Run: headless pygame with SDL's dummy video driver; simulated clock (each Clock.tick advances the game by its frame time, no real sleeping); random seed 0; keys injected as events and as key.get_pressed() state; no mouse input.
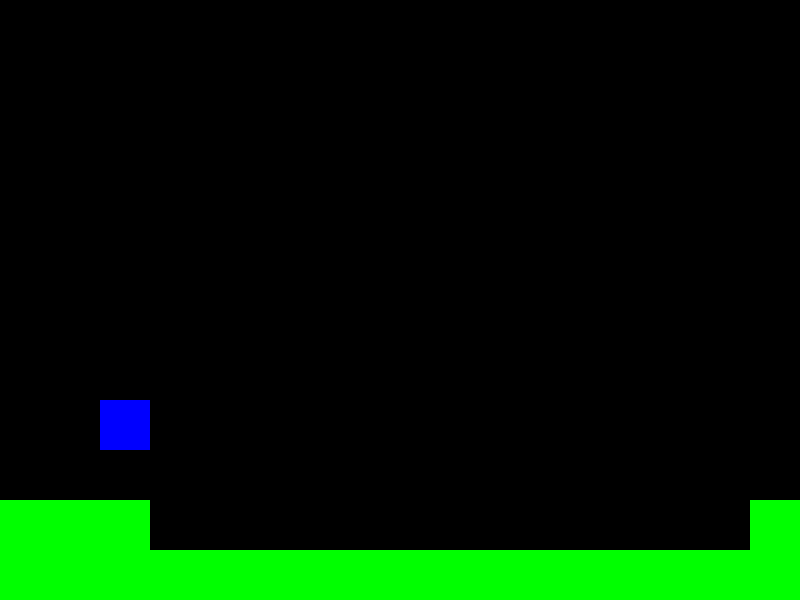
Frame 1 of 4 · flips 1–60 · no input
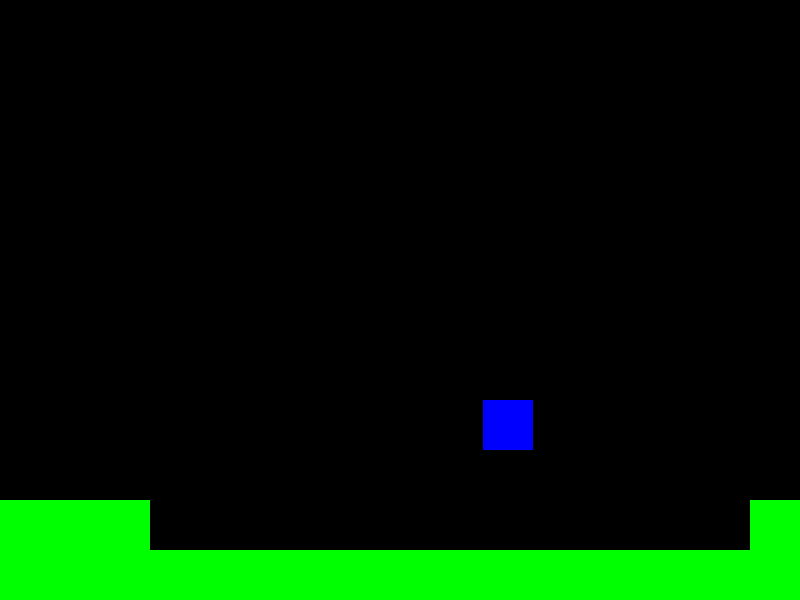
Frame 2 of 4 · flips 61–180 · tapped SPACE, RETURN · held RIGHT (→), D
Frame 3 of 4 · flips 181–300 · held DOWN (↓), S · screen unchanged from frame 2, image omitted
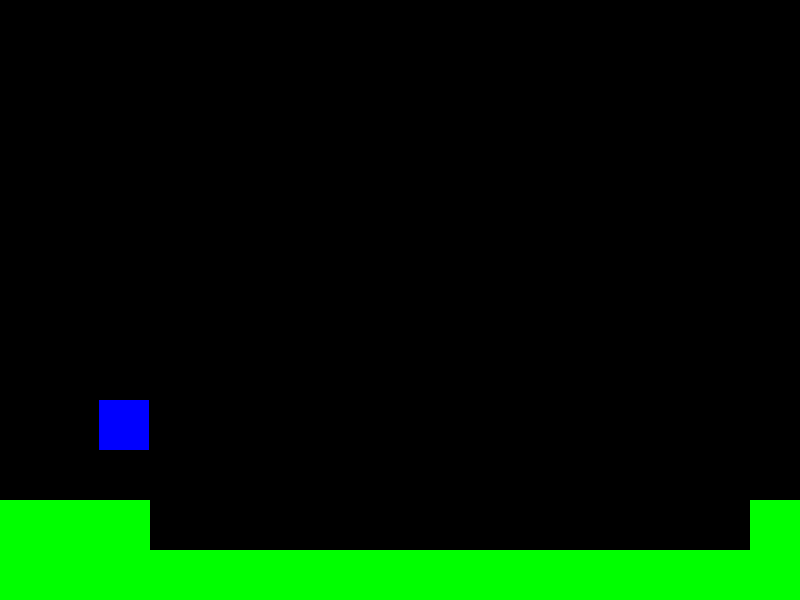
Frame 4 of 4 · flips 301–420 · held LEFT (←), A, UP (↑), W

The pygame program that drew these frames:

import pygame

# inicia o Pygame
pygame.init()

# janela inicial
screen_width = 800
screen_height = 600
screen = pygame.display.set_mode((screen_width, screen_height))
pygame.display.set_caption("WASD Movimento")

# configuração do personagem
player_size = 50
player_color = "blue"
player_x = 100
player_y = 400
player_speed = 200
transition_cooldown = 0.0  # segundos para evitar transições seguidas

clock = pygame.time.Clock()

running = True
dt = 0  # delta time para normalizar a fisica do jogo independente do FPS

# fases
tile_size = 50

level_1 = [
    "................................................................................................",
    "................................................................................................",
    "................................................................................................",
    "................................................................................................",
    ".............................................................................................XXX",
    "............................................................................................XXXX",
    "...........................................................................................XXXXX",
    "................................................................................XXXXXXXXXXXXXXXX",
    "...........................T..................................................XXXXXXXXXXXXXXXXXX",
    "....................XXXXXXXXXXXXXXX.........................................XXXXXXXXXXXXXXXXXXXX",
    "XXX............XXXXXXXXXXXXXXXXXXXXXXXXXXXXXXXXXXXXXXX....................XXXXXXXXXXXXXXXXXXXXXX",
    "XXXXXXXXXXXXXXXXXXXXXXXXXXXXXXXXXXXXXXXXXXXXXXXXXXXXXXXXXXXXXXXXXXXXXXXXXXXXXXXXXXXXXXXXXXXXXXXX",
]

dungeon_1 = [
    "XXXXXXX..XXXXXXX",
    "X..............X",
    "X..............X",
    "X..............X",
    "X..............X",
    "................",
    "................",
    "X..............X",
    "X..............X",
    "X..............X",
    "X..............X",
    "XXXXXXX..XXXXXXX",
]

platforms: list[pygame.Rect] = []
transition_zones: list[pygame.Rect] = []
for i, row in enumerate(level_1):
    for j, tile in enumerate(row):
        if tile == "X":
            platforms.append(
                pygame.Rect(j * tile_size, i * tile_size, tile_size, tile_size)
            )
        elif tile == "T":
            transition_zones.append(
                pygame.Rect(j * tile_size, i * tile_size, tile_size, tile_size)
            )

rooms: list[pygame.Rect] = []
for i, row in enumerate(dungeon_1):
    for j, tile in enumerate(row):
        if tile == "X":
            rooms.append(
                pygame.Rect(j * tile_size, i * tile_size, tile_size, tile_size)
            )

# Zona de saída do dungeon: entrada inferior (fileira 11, colunas 7-8)
dungeon_exit_zone: pygame.Rect = pygame.Rect(
    7 * tile_size, 11 * tile_size, 2 * tile_size, 1 * tile_size
)

look = "side-scroller"

# camera
camera_x = 0
scroll_margin = 250
level_width = 0

if look == "top-down":
    level_width = len(dungeon_1[0]) * tile_size
else:
    level_width = len(level_1[0]) * tile_size


# loop principal do jogo
while running:
    # eventos pygame
    for event in pygame.event.get():
        if event.type == pygame.QUIT:
            running = False

    # entrada do teclado
    keys = pygame.key.get_pressed()  # pega as teclas pressionadas

    # Reduz o cooldown de transição
    transition_cooldown = max(0, transition_cooldown - dt)

    if look == "side-scroller":
        # --- Movimento ---
        dx = 0
        if keys[pygame.K_a] or keys[pygame.K_LEFT]:
            dx -= player_speed * dt
        if keys[pygame.K_d] or keys[pygame.K_RIGHT]:
            dx += player_speed * dt
        player_x += dx

        # adicionar pulo e gravidade

        # adicionar colisão, com exceção da zona de transição

        # --- Transição para dungeon ---
        player_rect = pygame.Rect(player_x, player_y, player_size, player_size)
        for zone in transition_zones:
            if (
                transition_cooldown <= 0
                and player_rect.colliderect(zone)
                and (keys[pygame.K_s] or keys[pygame.K_DOWN])
            ):
                look = "top-down"
                player_x = 375
                player_y = 480
                transition_cooldown = 1
                camera_x = 0
                level_width = len(dungeon_1[0]) * tile_size
                break

    else:  # top-down
        # --- Transição de volta para side-scroller ---
        player_rect = pygame.Rect(player_x, player_y, player_size, player_size)
        if (
            transition_cooldown <= 0
            and player_rect.colliderect(dungeon_exit_zone)
            and (keys[pygame.K_s] or keys[pygame.K_DOWN])
        ):
            look = "side-scroller"
            player_x = 1375  # mesma coluna do tile T
            player_y = 400  # acima do tile T para cair com gravidade
            transition_cooldown = 0.5
            camera_x = max(0, 1350 - screen_width // 2)
            level_width = len(level_1[0]) * tile_size
            continue

        # --- Movimento ---
        dx = 0
        dy = 0
        if keys[pygame.K_a] or keys[pygame.K_LEFT]:
            dx -= player_speed * dt
        if keys[pygame.K_d] or keys[pygame.K_RIGHT]:
            dx += player_speed * dt
        if keys[pygame.K_w] or keys[pygame.K_UP]:
            dy -= player_speed * dt
        if keys[pygame.K_s] or keys[pygame.K_DOWN]:
            dy += player_speed * dt

        player_x += dx
        player_y += dy

    # define posição do personagem
    player = pygame.Rect((player_x, player_y, player_size, player_size))

    # define posição da câmera
    if player.x - camera_x > screen_width - scroll_margin:
        camera_x = player.x - (screen_width - scroll_margin)
    elif player.x - camera_x < scroll_margin:
        camera_x = player.x - scroll_margin

    camera_x = max(0, min(camera_x, level_width - screen_width))

    # limpa a tela
    screen.fill("black")

    # desenha a fase
    if look == "top-down":
        for room in rooms:
            pygame.draw.rect(
                screen,
                "gray",
                (
                    room.x - camera_x,
                    room.y,
                    room.width,
                    room.height,
                ),
            )
        # Desenha zona de saída (roxa, igual ao tile T do side-scroller)
        pygame.draw.rect(
            screen,
            "purple",
            (
                dungeon_exit_zone.x - camera_x,
                dungeon_exit_zone.y,
                dungeon_exit_zone.width,
                dungeon_exit_zone.height,
            ),
        )
    else:
        # Desenha tiles de transição (fundo roxo, sem colisão)
        for zone in transition_zones:
            pygame.draw.rect(
                screen,
                "purple",
                (
                    zone.x - camera_x,
                    zone.y,
                    zone.width,
                    zone.height,
                ),
            )
        # Desenha plataformas sólidas
        for platform in platforms:
            pygame.draw.rect(
                screen,
                "green",
                (
                    platform.x - camera_x,
                    platform.y,
                    platform.width,
                    platform.height,
                ),
            )

    # desenha o personagem
    pygame.draw.rect(
        screen,
        player_color,
        (player.x - camera_x, player.y, player.width, player.height),
    )

    # atualiza a tela
    pygame.display.flip()

    # fps = 60
    dt = clock.tick(60) / 1000

# quando o loop principal termina, finaliza o Pygame
pygame.quit()
